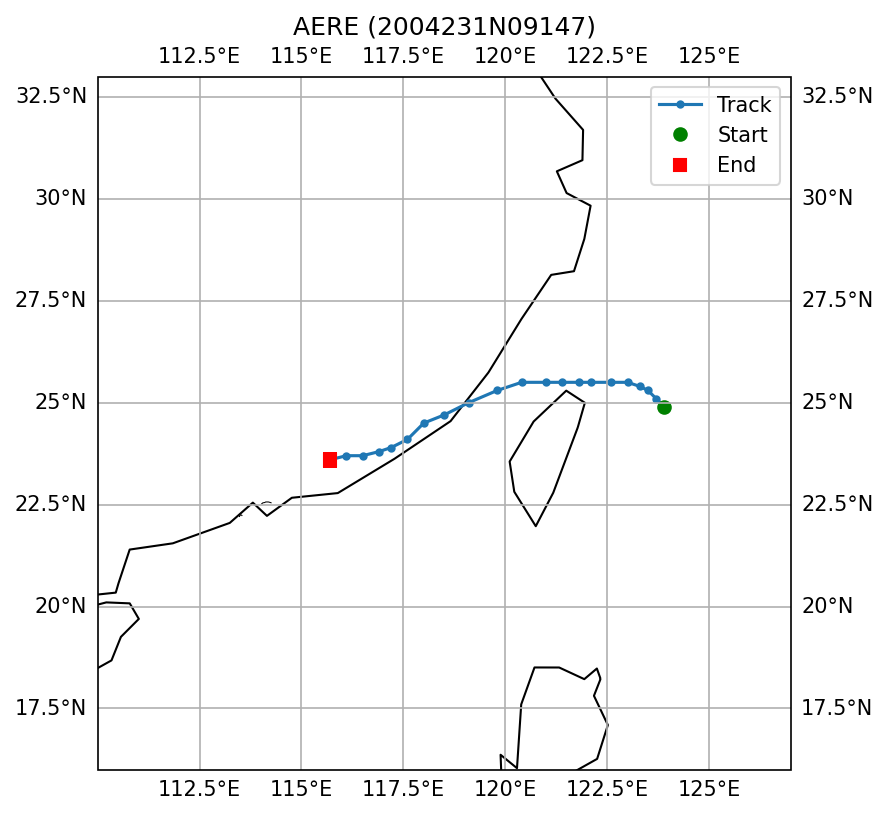

Data behind this chart, as committed beside it:
SID, NAME, ISO_TIME, LAT, LON, DIST2LAND, USA_WIND, USA_PRES, USA_R34_NE, USA_R34_SE, USA_R34_SW, USA_R34_NW, USA_RMW, CMA_CAT
2004231N09147, AERE, 2004-08-24 00:00:00, 24.9, 123.9, 191, 80.0, 963.0, 160, 180, 180, 180, , 4
2004231N09147, AERE, 2004-08-24 03:00:00, 25.1, 123.7, 171, 80.0, 963.0, 165, 175, 168, 175, , 4
2004231N09147, AERE, 2004-08-24 06:00:00, 25.3, 123.5, 154, 80.0, 963.0, 170, 170, 155, 170, , 4
2004231N09147, AERE, 2004-08-24 09:00:00, 25.4, 123.3, 138, 83.0, 961.0, 165, 165, 150, 165, , 4
2004231N09147, AERE, 2004-08-24 12:00:00, 25.5, 123.0, 114, 85.0, 958.0, 160, 160, 145, 160, , 4
2004231N09147, AERE, 2004-08-24 15:00:00, 25.5, 122.6, 82, 88.0, 956.0, 140, 170, 173, 125, , 4
2004231N09147, AERE, 2004-08-24 18:00:00, 25.5, 122.1, 56, 90.0, 954.0, 120, 180, 200, 90, , 4
2004231N09147, AERE, 2004-08-24 21:00:00, 25.5, 121.8, 39, 90.0, 954.0, 120, 180, 200, 90, , 4
2004231N09147, AERE, 2004-08-25 00:00:00, 25.5, 121.4, 33, 90.0, 954.0, 120, 180, 200, 90, , 4
2004231N09147, AERE, 2004-08-25 03:00:00, 25.5, 121.0, 48, 88.0, 956.0, 120, 175, 190, 95, , 4
2004231N09147, AERE, 2004-08-25 06:00:00, 25.5, 120.4, 71, 85.0, 958.0, 120, 170, 180, 100, , 4
2004231N09147, AERE, 2004-08-25 09:00:00, 25.3, 119.8, 15, 80.0, 963.0, 115, 153, 158, 95, , 4
2004231N09147, AERE, 2004-08-25 12:00:00, 25.0, 119.1, 10, 75.0, 967.0, 110, 135, 135, 90, , 4
2004231N09147, AERE, 2004-08-25 15:00:00, 24.7, 118.5, 0, 70.0, 972.0, 110, 135, 135, 90, , 4
2004231N09147, AERE, 2004-08-25 18:00:00, 24.5, 118.0, 0, 65.0, 976.0, 110, 135, 135, 90, , 3
2004231N09147, AERE, 2004-08-25 21:00:00, 24.1, 117.6, 0, 63.0, 978.0, 110, 135, 135, 90, , 3
2004231N09147, AERE, 2004-08-26 00:00:00, 23.9, 117.2, 0, 60.0, 980.0, 110, 135, 135, 90, , 2
2004231N09147, AERE, 2004-08-26 03:00:00, 23.8, 116.9, 0, 50.0, 987.0, 110, 135, 135, 90, , 2
2004231N09147, AERE, 2004-08-26 06:00:00, 23.7, 116.5, 0, 40.0, 994.0, 110, 135, 135, 90, , 2
2004231N09147, AERE, 2004-08-26 09:00:00, 23.7, 116.1, 0, 35.0, 997.0, 55, 67, 67, 45, , 2
2004231N09147, AERE, 2004-08-26 12:00:00, 23.6, 115.7, 0, 30.0, 1000, , , , , , 1
